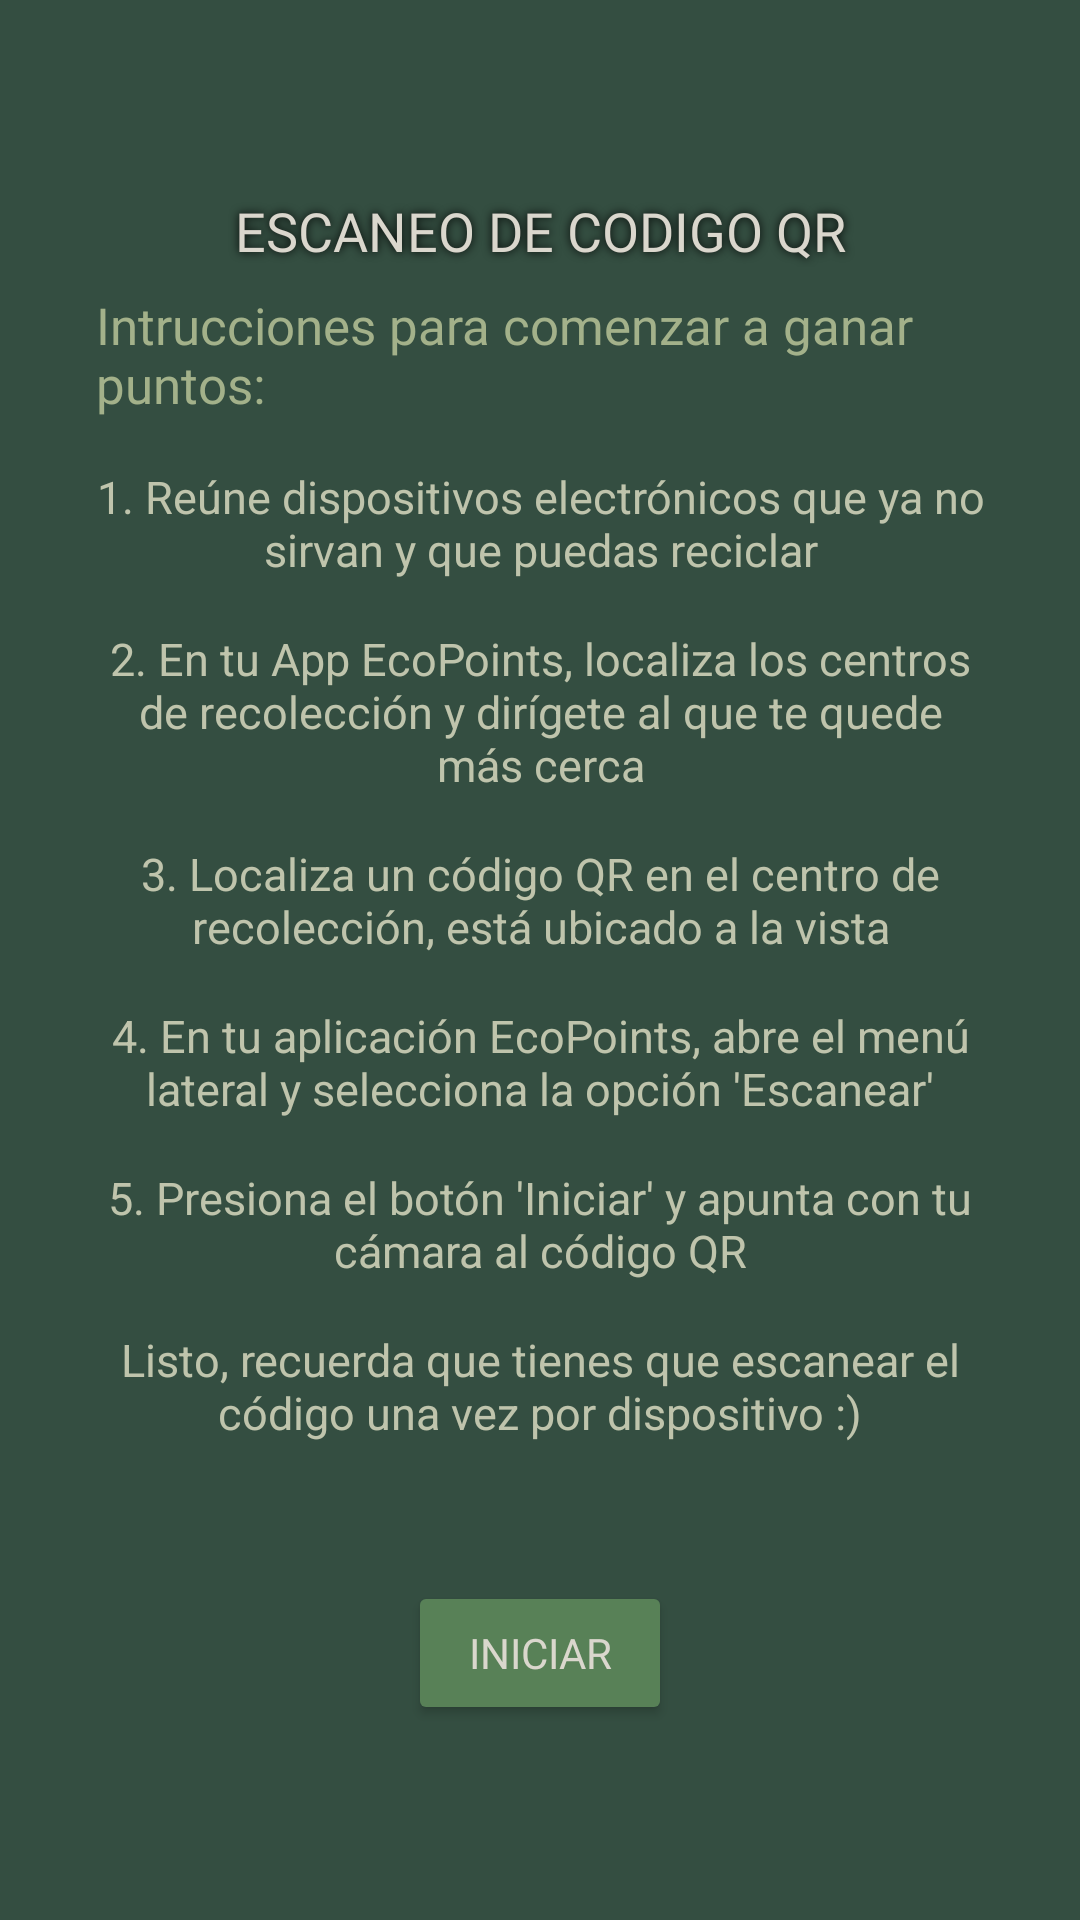

The Android layout XML behind this screen, and the referenced resources:
<!-- AndroidManifest.xml: application theme Theme.ProyectoIntegrador -->
<!-- res/layout/activity_scan.xml -->
<?xml version="1.0" encoding="utf-8"?>
<LinearLayout xmlns:android="http://schemas.android.com/apk/res/android"
    android:orientation="vertical"
    android:gravity="center"
    android:layout_width="match_parent"
    android:layout_height="match_parent"
    android:padding="24dp"
    android:background="#344E41">

    <FrameLayout
        android:layout_width="match_parent"
        android:layout_height="wrap_content">

        <TextView
            android:id="@+id/textViewBorder"
            android:layout_width="match_parent"
            android:layout_height="wrap_content"
            android:fontFamily="@font/inria_serif"
            android:gravity="center"
            android:shadowColor="#000000"
            android:shadowDx="0"
            android:shadowDy="0"
            android:shadowRadius="7"
            android:text="ESCANEO DE CODIGO QR"
            android:textColor="#000000"
            android:textSize="18sp" />

        <TextView
            android:id="@+id/textViewReal"
            android:layout_width="match_parent"
            android:layout_height="wrap_content"
            android:fontFamily="@font/inria_serif"
            android:gravity="center"
            android:text="ESCANEO DE CODIGO QR"
            android:textColor="#DAD7CD"
            android:textSize="18sp"/>
    </FrameLayout>

    <TextView
        android:layout_width="wrap_content"
        android:layout_height="wrap_content"
        android:text="Intrucciones para comenzar a ganar puntos:"
        android:fontFamily="@font/inria_serif"
        android:textColor="#A3B18A"
        android:textSize="16.9sp"
        android:focusable="true"
        android:padding="8dp" />

    <TextView
        android:layout_width="wrap_content"
        android:layout_height="wrap_content"
        android:focusable="true"
        android:padding="8dp"
        android:text="1. Reúne dispositivos electrónicos que ya no sirvan y que puedas reciclar"
        android:textAlignment="center"
        android:textColor="#BFC4AC"
        android:textSize="15sp" />
    <TextView
        android:layout_width="wrap_content"
        android:layout_height="wrap_content"
        android:focusable="true"
        android:padding="8dp"
        android:text="2. En tu App EcoPoints, localiza los centros de recolección y dirígete al que te quede más cerca"
        android:textAlignment="center"
        android:textColor="#BFC4AC"
        android:textSize="15sp" />
    <TextView
        android:layout_width="wrap_content"
        android:layout_height="wrap_content"
        android:focusable="true"
        android:padding="8dp"
        android:text="3. Localiza un código QR en el centro de recolección, está ubicado a la vista"
        android:textAlignment="center"
        android:textColor="#BFC4AC"
        android:textSize="15sp" />
    <TextView
        android:layout_width="wrap_content"
        android:layout_height="wrap_content"
        android:focusable="true"
        android:padding="8dp"
        android:text="4. En tu aplicación EcoPoints, abre el menú lateral y selecciona la opción 'Escanear'"
        android:textAlignment="center"
        android:textColor="#BFC4AC"
        android:textSize="15sp" />
    <TextView
        android:layout_width="wrap_content"
        android:layout_height="wrap_content"
        android:focusable="true"
        android:padding="8dp"
        android:text="5. Presiona el botón 'Iniciar' y apunta con tu cámara al código QR"
        android:textAlignment="center"
        android:textColor="#BFC4AC"
        android:textSize="15sp" />
    <TextView
        android:layout_width="wrap_content"
        android:layout_height="wrap_content"
        android:focusable="true"
        android:padding="8dp"
        android:text="Listo, recuerda que tienes que escanear el código una vez por dispositivo :)"
        android:textAlignment="center"
        android:textColor="#BFC4AC"
        android:textSize="15sp" />

    <View
        android:id="@+id/view6"
        android:layout_width="match_parent"
        android:layout_height="38dp" />

    <Button
        android:id="@+id/btnEscanear"
        android:layout_width="wrap_content"
        android:layout_height="wrap_content"
        android:layout_gravity="center"
        android:backgroundTint="#588157"
        android:text="Iniciar"
        android:fontFamily="@font/roboto"
        android:textColor="#DAD7CD" />

</LinearLayout>
<!-- resources referenced by this layout -->
<resources>
  <style name="Theme.ProyectoIntegrador" parent="Base.Theme.ProyectoIntegrador" />
  <style name="Base.Theme.ProyectoIntegrador" parent="Theme.Material3.DayNight.NoActionBar">
          
          
      </style>
</resources>
